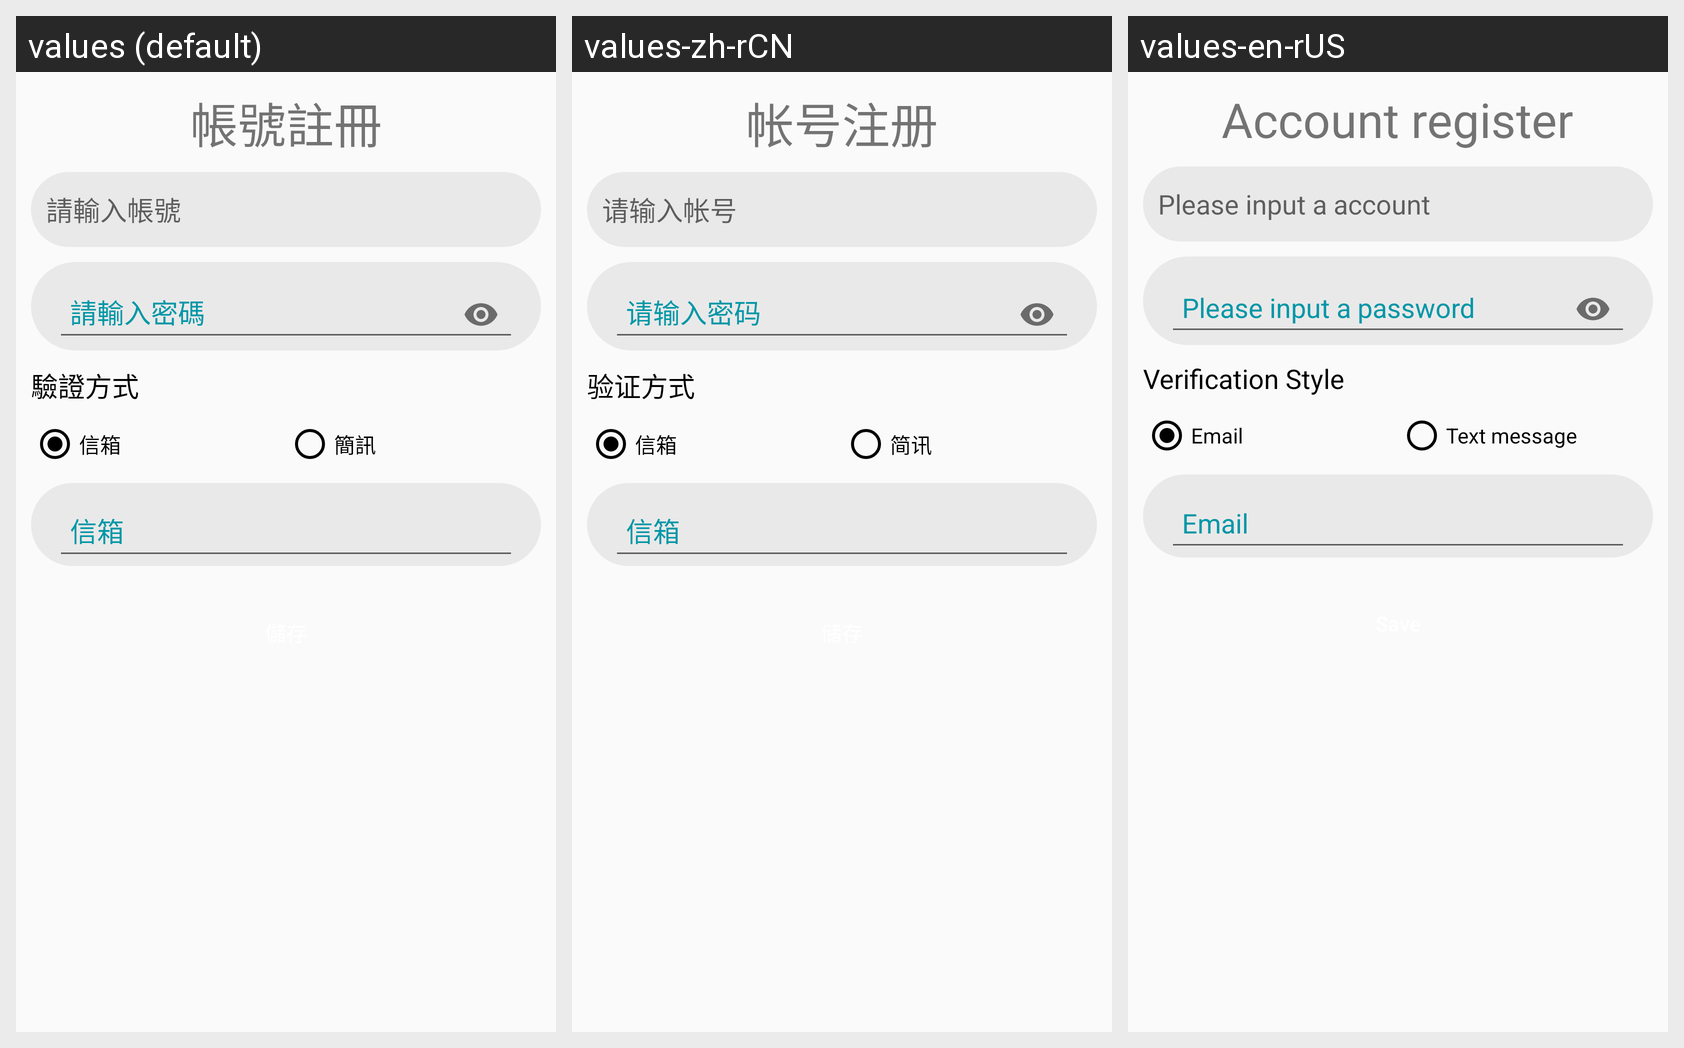

Here is an Android app screen in its default locale and in the app's own translations. Write out the translated-string differences for the strings that appear on this screen.
Android screen res/layout/activity_register.xml rendered under 3 locales, left to right: values (default), values-zh-rCN, values-en-rUS. Device: Nexus 5 (rendered at 1080×1920; each locale shown at half size, 540×960, under a caption strip naming it); theme AppTheme.
Strings drawn on this screen, with the default value and each locale's value (text and hints the layout hard-codes, and strings that could not be matched under every locale, appear in the picture but are not listed):

account_register
  values: 帳號註冊
  values-zh-rCN: 帐号注册
  values-en-rUS: Account register

please_input_account
  values: 請輸入帳號
  values-zh-rCN: 请输入帐号
  values-en-rUS: Please input a account

verification
  values: 驗證方式
  values-zh-rCN: 验证方式
  values-en-rUS: Verification Style

email
  values: 信箱
  values-zh-rCN: 信箱
  values-en-rUS: Email

phone
  values: 簡訊
  values-zh-rCN: 简讯
  values-en-rUS: Text message
